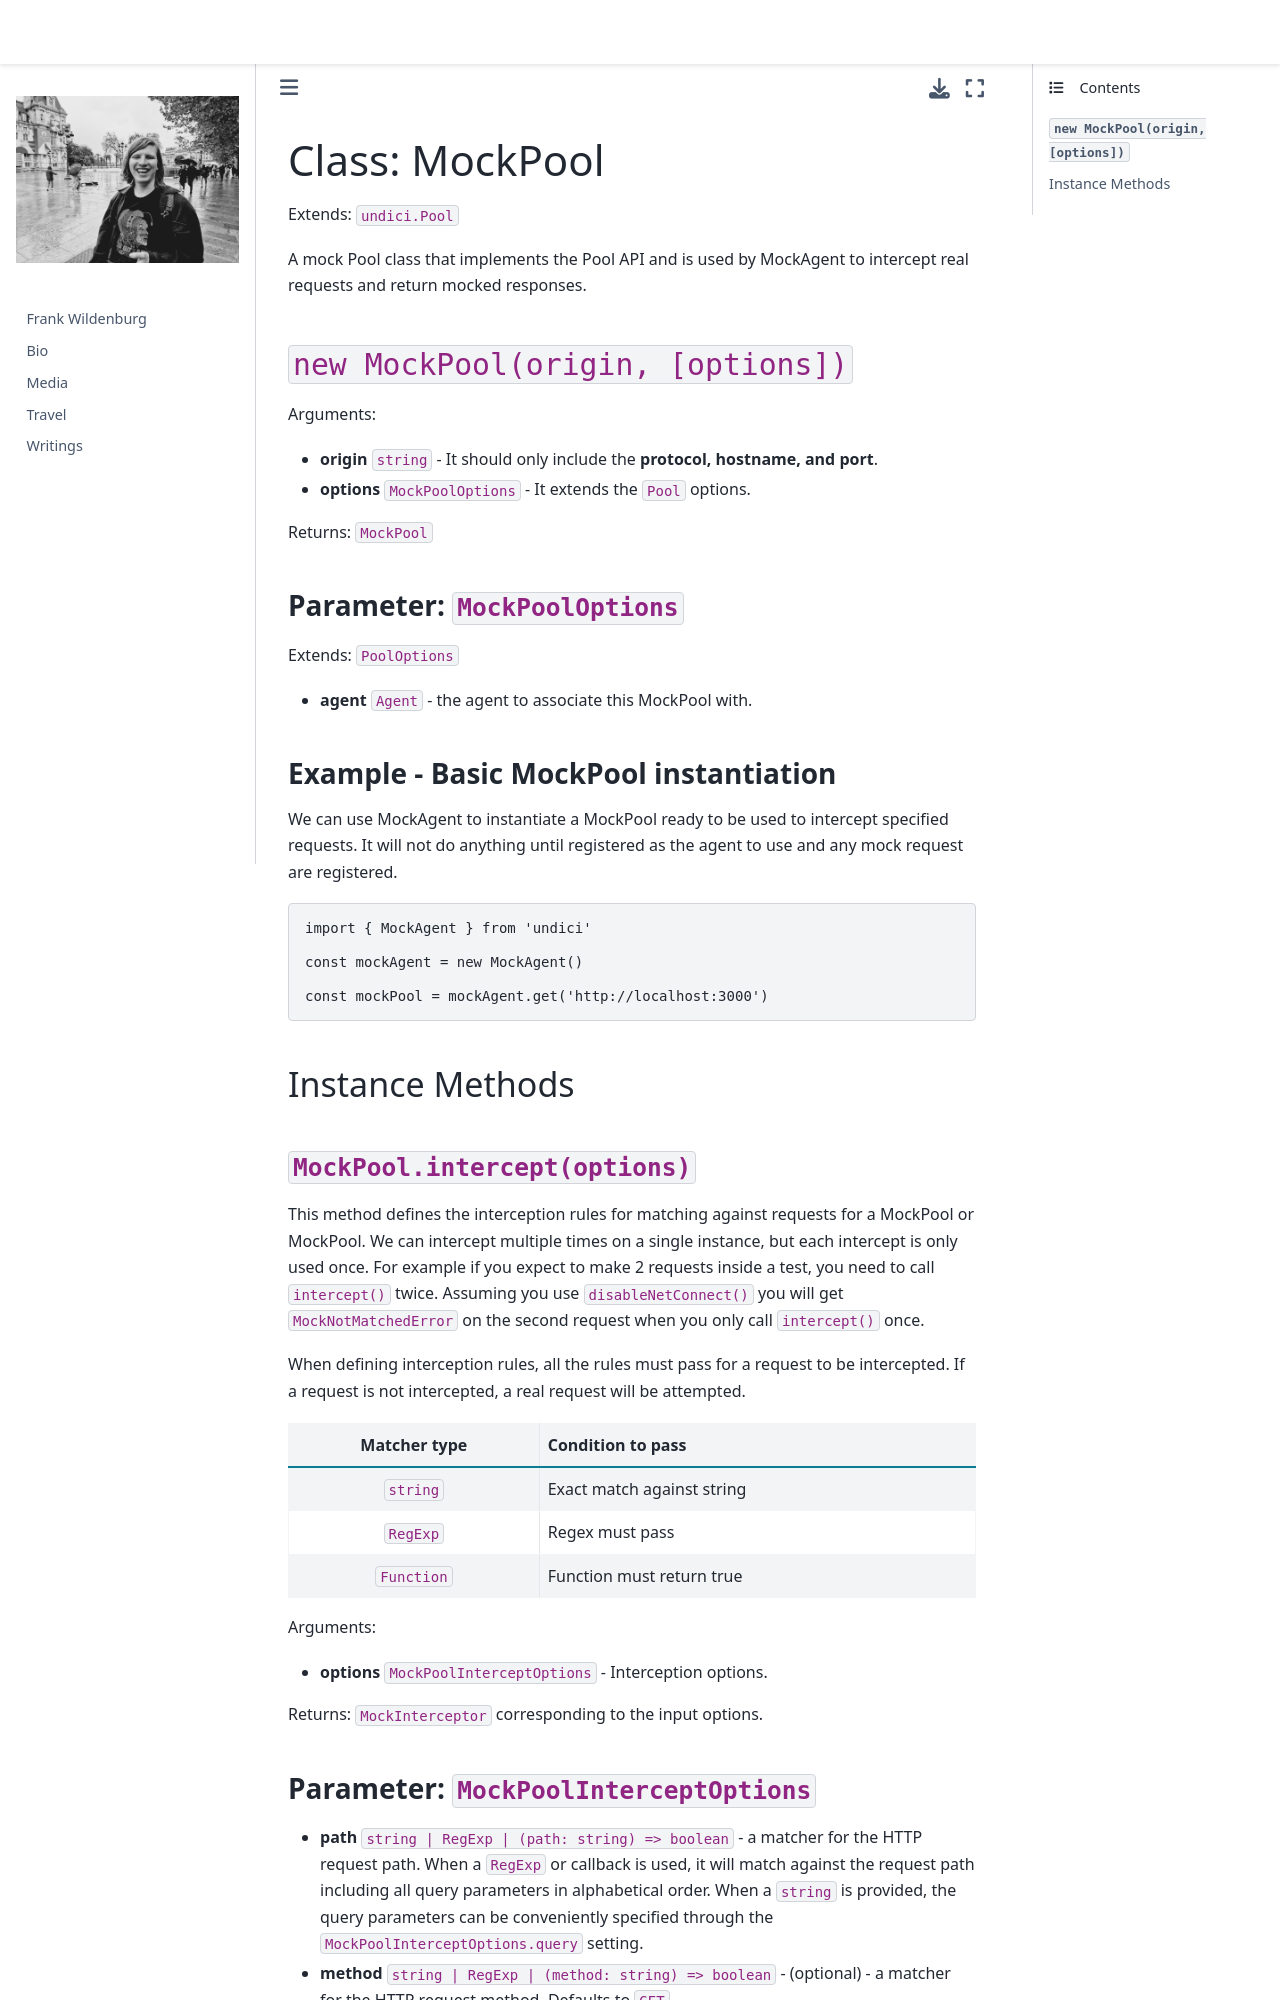

repository: frank-wildenburg/frank-wildenburg.github.io · page: node_modules/npm/node_modules/undici/docs/docs/api/MockPool.html · generator: jekyll

# Class: MockPool

Extends: `undici.Pool`

A mock Pool class that implements the Pool API and is used by MockAgent to intercept real requests and return mocked responses.

## `new MockPool(origin, [options])`

Arguments:

* **origin** `string` - It should only include the **protocol, hostname, and port**.
* **options** `MockPoolOptions` - It extends the `Pool` options.

Returns: `MockPool`

### Parameter: `MockPoolOptions`

Extends: `PoolOptions`

* **agent** `Agent` - the agent to associate this MockPool with.

### Example - Basic MockPool instantiation

We can use MockAgent to instantiate a MockPool ready to be used to intercept specified requests. It will not do anything until registered as the agent to use and any mock request are registered.

```js
import { MockAgent } from 'undici'

const mockAgent = new MockAgent()

const mockPool = mockAgent.get('http://localhost:3000')
```

## Instance Methods

### `MockPool.intercept(options)`

This method defines the interception rules for matching against requests for a MockPool or MockPool. We can intercept multiple times on a single instance, but each intercept is only used once. For example if you expect to make 2 requests inside a test, you need to call `intercept()` twice. Assuming you use `disableNetConnect()` you will get `MockNotMatchedError` on the second request when you only call `intercept()` once.

When defining interception rules, all the rules must pass for a request to be intercepted. If a request is not intercepted, a real request will be attempted.

| Matcher type | Condition to pass          |
|:------------:| -------------------------- |
| `string`     | Exact match against string |
| `RegExp`     | Regex must pass            |
| `Function`   | Function must return true  |

Arguments:

* **options** `MockPoolInterceptOptions` - Interception options.

Returns: `MockInterceptor` corresponding to the input options.
